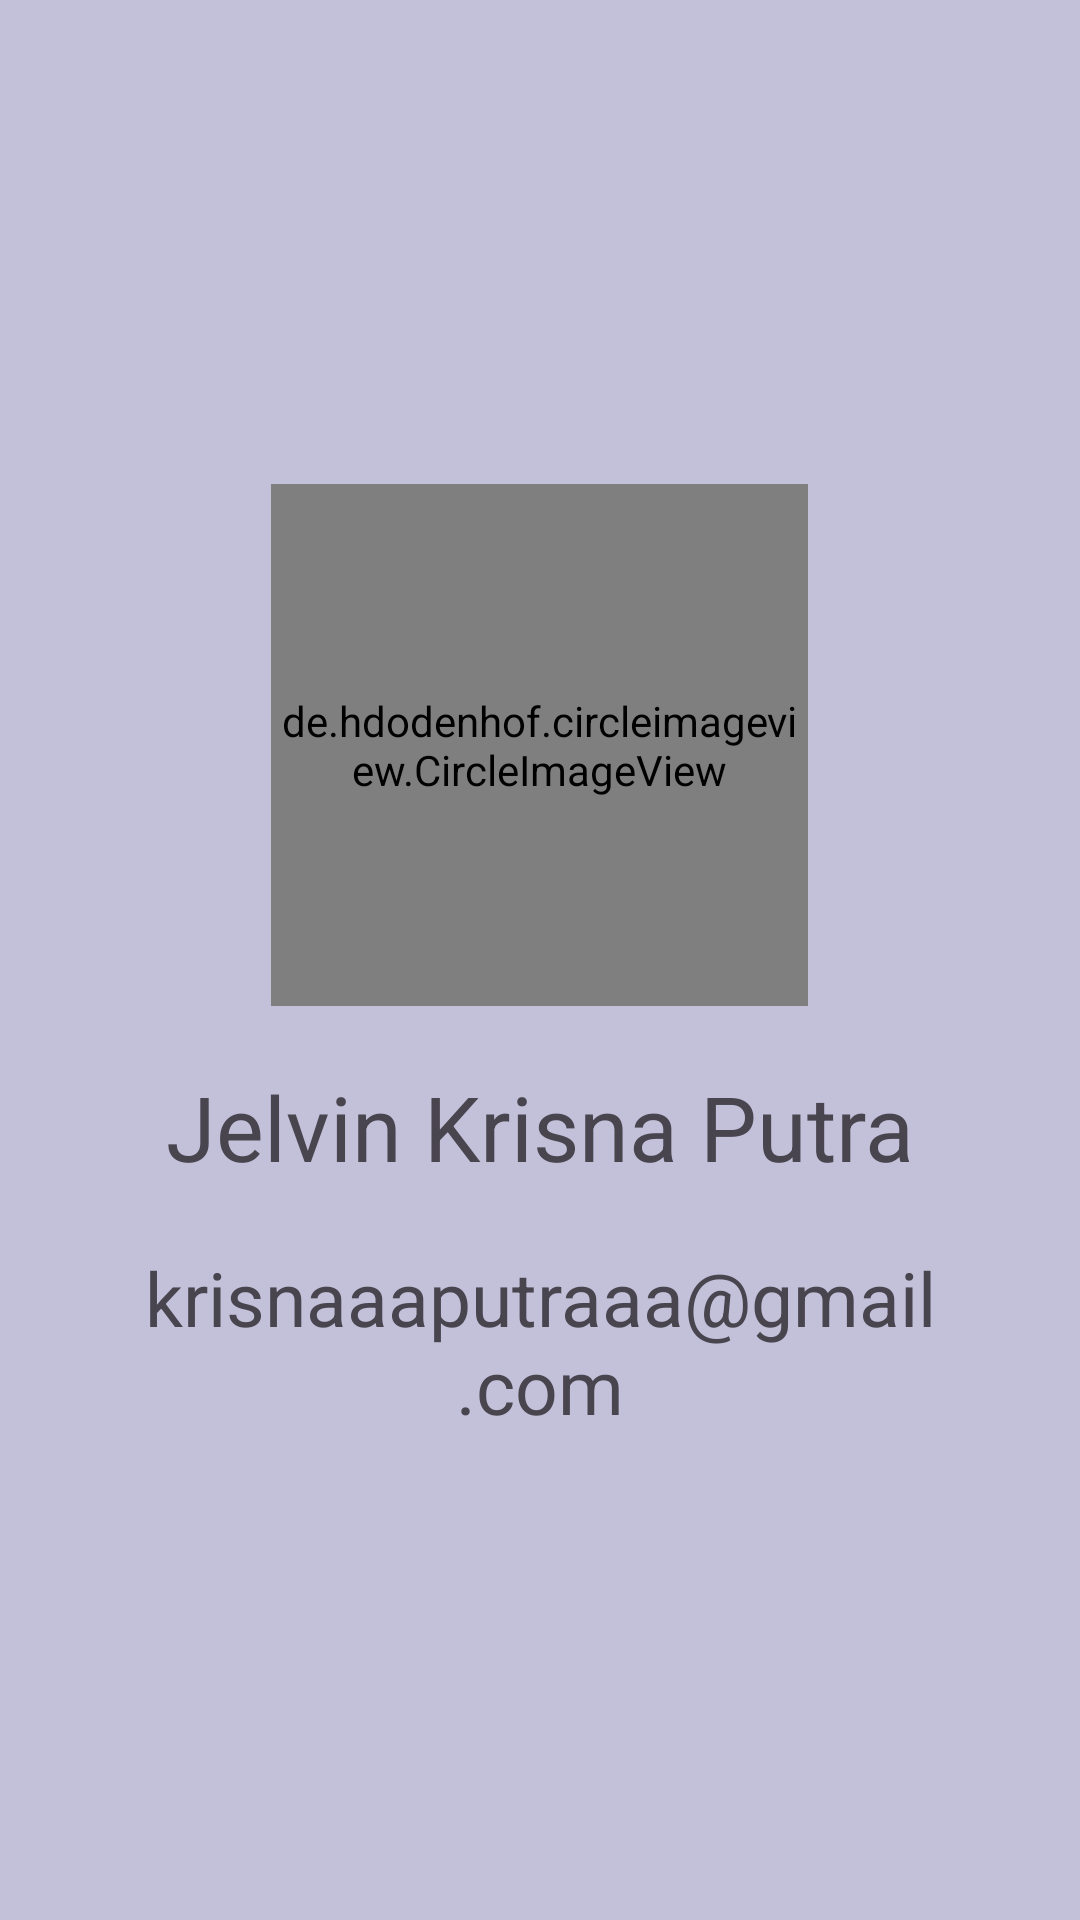

Produce the Android XML layout that renders to this screen, including the resource entries it uses.
<!-- AndroidManifest.xml: application theme Theme.ProgrammingLanguage -->
<!-- res/layout/activity_profile.xml -->
<?xml version="1.0" encoding="utf-8"?>
<LinearLayout xmlns:android="http://schemas.android.com/apk/res/android"
    xmlns:app="http://schemas.android.com/apk/res-auto"
    xmlns:tools="http://schemas.android.com/tools"
    android:layout_width="match_parent"
    android:layout_height="match_parent"
    android:orientation="vertical"
    android:padding="25dp"
    android:gravity="center"
    android:background="@color/Gray"
    tools:context=".ProfileActivity">

    <de.hdodenhof.circleimageview.CircleImageView
        android:layout_width="179dp"
        android:layout_height="174dp"
        android:layout_gravity="center"
        android:layout_marginBottom="20dp"
        android:src="@drawable/profile" />
    
    <TextView
        android:layout_width="match_parent"
        android:layout_height="wrap_content"
        android:textAlignment="center"
        android:textSize="30sp"
        android:layout_marginBottom="20dp"
        android:text="@string/jelvin_krisna_putra"
        />

    <TextView
        android:layout_width="match_parent"
        android:layout_height="wrap_content"
        android:textAlignment="center"
        android:textSize="25sp"
        android:text="krisnaaaputraaa@gmail.com"
        />



</LinearLayout>
<!-- resources referenced by this layout -->
<resources>
  <color name="Gray">#70777CAA</color>
  <string name="jelvin_krisna_putra">Jelvin Krisna Putra</string>
  <style name="Theme.ProgrammingLanguage" parent="Base.Theme.ProgrammingLanguage" />
  <style name="Base.Theme.ProgrammingLanguage" parent="Theme.Material3.DayNight.NoActionBar">
          
          
      </style>
</resources>
